Run: headless pygame with SDL's dummy video driver; simulated clock (each Clock.tick advances the game by its frame time, no real sleeping); random seed 0; keys injected as events and as key.get_pressed() state; no mouse input.
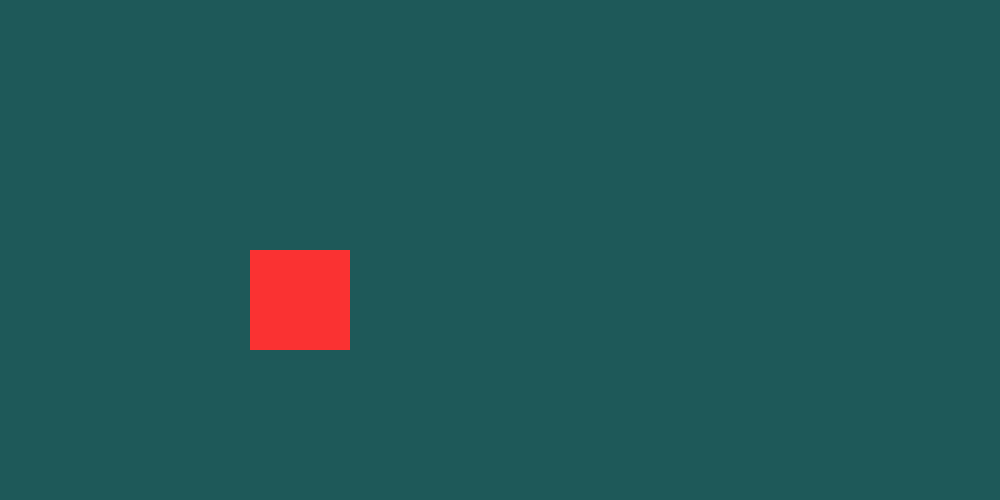
Frame 1 of 4 · flips 1–60 · no input
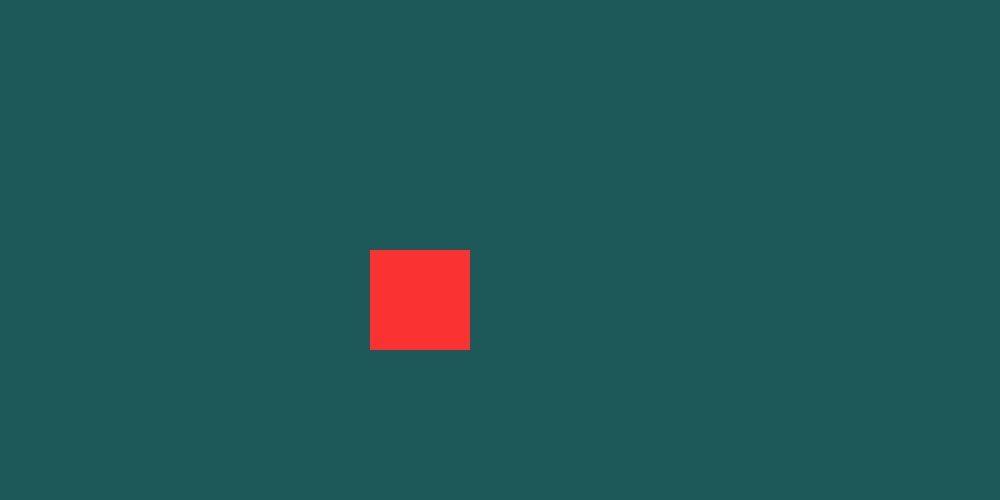
Frame 2 of 4 · flips 61–180 · tapped SPACE, RETURN · held RIGHT (→), D
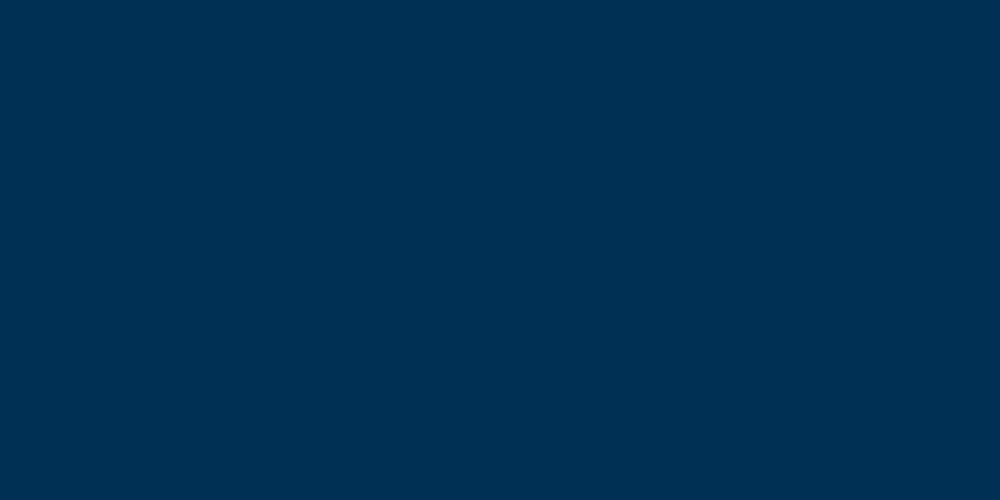
Frame 3 of 4 · flips 181–300 · held DOWN (↓), S
Frame 4 of 4 · flips 301–420 · held LEFT (←), A, UP (↑), W · screen unchanged from frame 3, image omitted

The pygame program that drew these frames:

import pygame

from abc import ABC, abstractmethod

pygame.init()
pygame.key.set_repeat(1)


class Character:
    def __init__(self):
        self.surface = pygame.Surface((100, 100))
        self.surface.fill((250, 50, 50))
        self.rect = self.surface.get_rect()
        self.rect.center = (300, 300)

    def move(self):
        keys = pygame.key.get_pressed()
        if keys[pygame.K_RIGHT] and keys[pygame.K_UP]:
            self.rect.x += 1
            self.rect.y -= 1
        elif keys[pygame.K_RIGHT] and keys[pygame.K_DOWN]:
            self.rect.x += 1
            self.rect.y += 1
        elif keys[pygame.K_LEFT] and keys[pygame.K_UP]:
            self.rect.x -= 1
            self.rect.y -= 1
        elif keys[pygame.K_LEFT] and keys[pygame.K_DOWN]:
            self.rect.x -= 1
            self.rect.y += 1
        elif keys[pygame.K_RIGHT]:
            self.rect.x += 1
        elif keys[pygame.K_LEFT]:
            self.rect.x -= 1
        elif keys[pygame.K_UP]:
            self.rect.y -= 1
        elif keys[pygame.K_DOWN]:
            self.rect.y += 1

    def draw(self, screen):
        screen.blit(self.surface, self.rect)


class Window(ABC):
    def __init__(self, caption, size):
        self._caption = caption
        self._size = size
        self._screen = pygame.display.set_mode(size)
        self._is_showing = True
        pygame.display.set_caption(caption)

    @staticmethod
    def _quit_button_is_pressed(event):
        return (
            event.type == pygame.QUIT
            or (event.type == pygame.KEYDOWN and event.key in (pygame.K_ESCAPE, pygame.K_q))
        )

    def _quit_if_user_wants_to_close_window(self, events):
        for event in events:
            if self._quit_button_is_pressed(event):
                self.quit()

    @abstractmethod
    def show(self):
        pass

    def quit(self):
        self._is_showing = False


class GameWindow(Window):
    def __init__(self, caption, size, character):
        super().__init__(caption, size)
        self._character = character

    def _open_settings_window_if_needed(self, events):
        for event in events:
            if event.type == pygame.KEYDOWN and event.key == pygame.K_s:
                settings = SettingWindow(f'{self._caption} | Settings', self._size)
                settings.show()

    def show(self):
        green_color = (30, 89, 89)
        while self._is_showing:
            events = pygame.event.get()
            self._quit_if_user_wants_to_close_window(events)
            self._open_settings_window_if_needed(events)

            self._character.move()

            self._screen.fill(green_color)
            self._character.draw(self._screen)

            pygame.display.update()


class SettingWindow(Window):
    def __init__(self, caption, size):
        super().__init__(caption, size)

    def show(self):
        blue_color = (0, 49, 83)
        while self._is_showing:
            events = pygame.event.get()
            self._quit_if_user_wants_to_close_window(events)

            self._screen.fill(blue_color)

            pygame.display.update()


if __name__ == '__main__':
    window = GameWindow(
        caption='Controls tests',
        size=(1000, 500),
        character=Character()
    )
    window.show()
